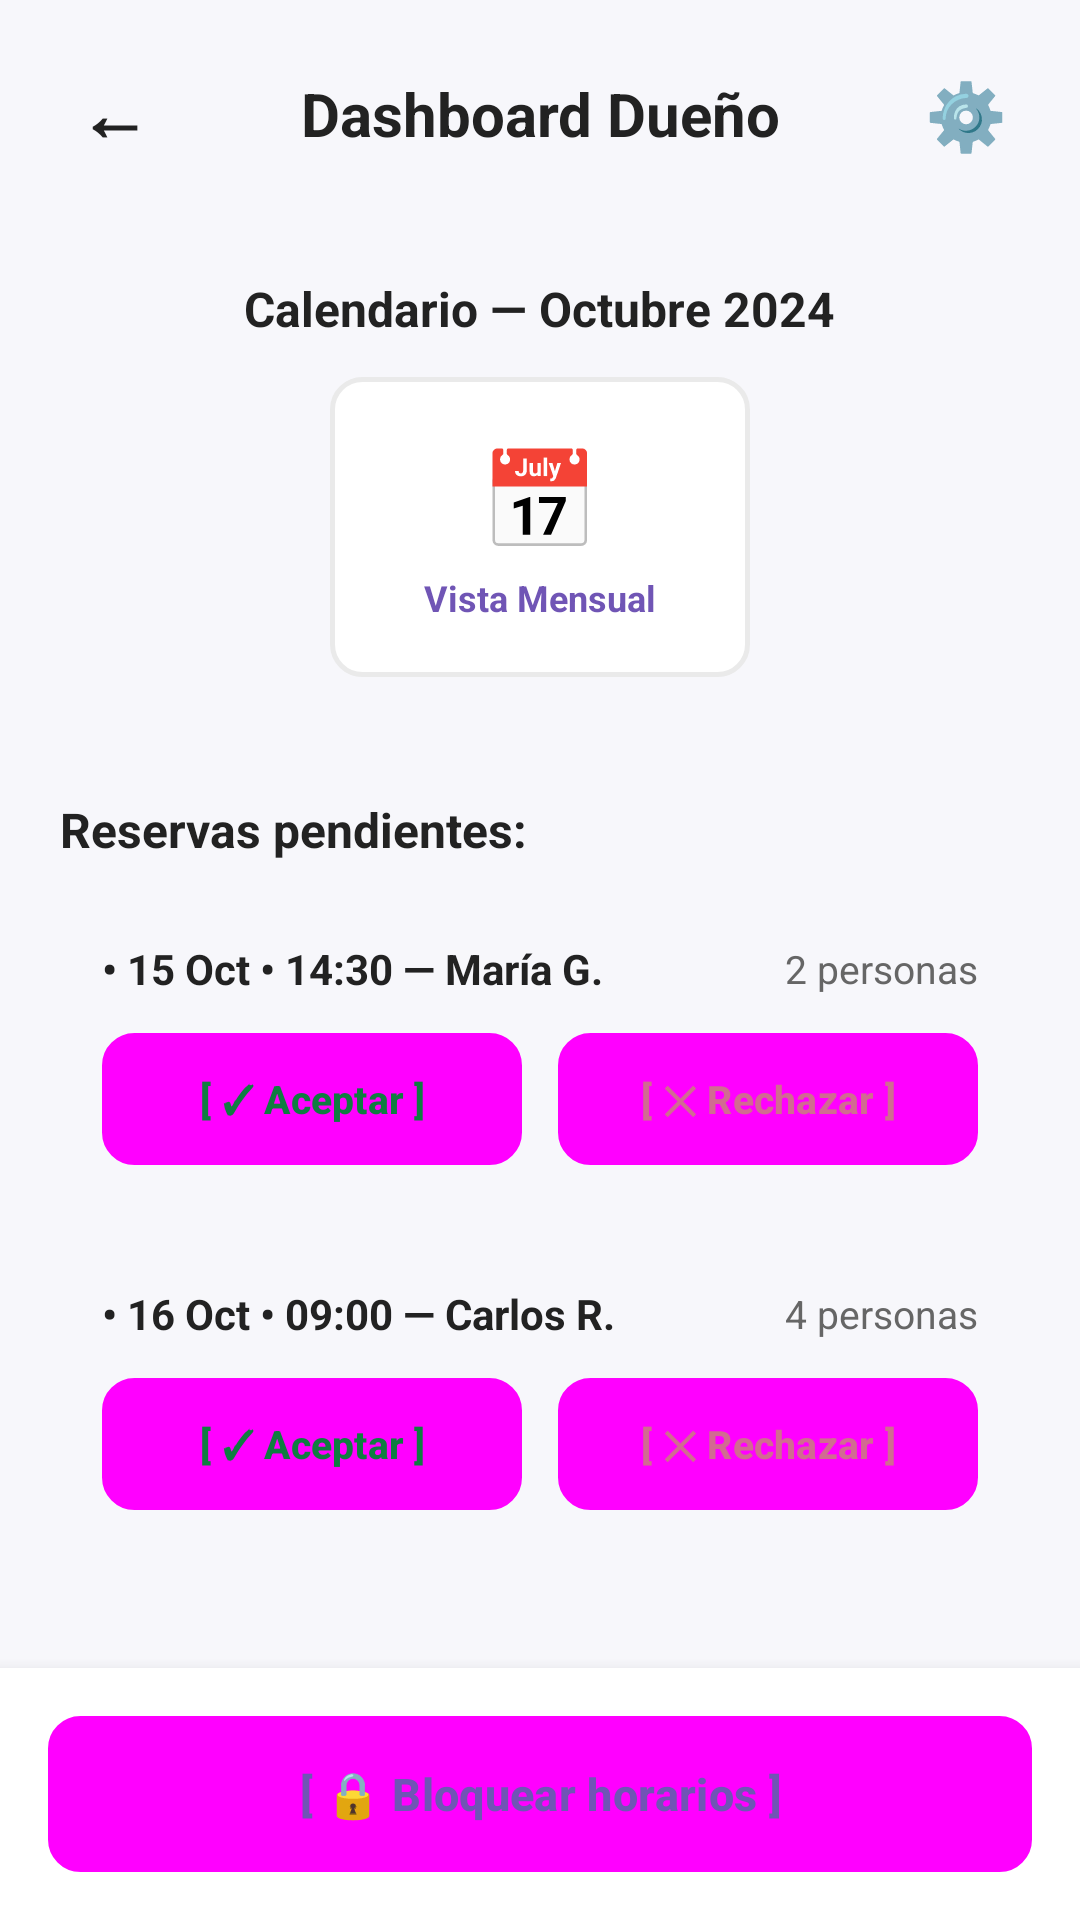

This screen was rendered from an Android layout file. Write that file and the resources it references.
<!-- AndroidManifest.xml: application theme Theme.Reserva365 -->
<!-- res/layout/activity_owner_dashboard.xml -->
<?xml version="1.0" encoding="utf-8"?>

<LinearLayout xmlns:android="http://schemas.android.com/apk/res/android"
    android:id="@+id/main"
    android:layout_width="match_parent"
    android:layout_height="match_parent"
    android:background="#F7F7FB"
    android:orientation="vertical">

    <ScrollView
        android:layout_width="match_parent"
        android:layout_height="0dp"
        android:layout_weight="1"
        android:fillViewport="true">

        <LinearLayout
            android:layout_width="match_parent"
            android:layout_height="wrap_content"
            android:orientation="vertical"
            android:padding="20dp">

            
            <LinearLayout
                android:layout_width="match_parent"
                android:layout_height="wrap_content"
                android:gravity="center_vertical"
                android:orientation="horizontal">

                <TextView
                    android:id="@+id/btnVolver"
                    android:layout_width="36dp"
                    android:layout_height="36dp"
                    android:gravity="center"
                    android:text="←"
                    android:textColor="#222222"
                    android:textSize="24sp"
                    android:textStyle="bold"
                    android:clickable="true"
                    android:focusable="true" />

                <TextView
                    android:layout_width="0dp"
                    android:layout_height="wrap_content"
                    android:layout_weight="1"
                    android:gravity="center"
                    android:text="Dashboard Dueño"
                    android:textColor="#222222"
                    android:textSize="20sp"
                    android:textStyle="bold" />

                <TextView
                    android:id="@+id/btnAjustes"
                    android:layout_width="36dp"
                    android:layout_height="36dp"
                    android:gravity="center"
                    android:text="⚙️"
                    android:textSize="22sp"
                    android:clickable="true"
                    android:focusable="true" />
            </LinearLayout>

            
            <LinearLayout
                android:layout_width="match_parent"
                android:layout_height="wrap_content"
                android:layout_marginTop="20dp"
                android:background="@drawable/bg_notification_card"
                android:gravity="center_horizontal"
                android:orientation="vertical"
                android:padding="16dp">

                <TextView
                    android:layout_width="wrap_content"
                    android:layout_height="wrap_content"
                    android:text="Calendario — Octubre 2024"
                    android:textColor="#222222"
                    android:textSize="16sp"
                    android:textStyle="bold" />

                
                <LinearLayout
                    android:layout_width="140dp"
                    android:layout_height="100dp"
                    android:layout_marginTop="12dp"
                    android:background="@drawable/bg_option_card"
                    android:gravity="center"
                    android:orientation="vertical">

                    <TextView
                        android:layout_width="wrap_content"
                        android:layout_height="wrap_content"
                        android:text="📅"
                        android:textSize="32sp" />

                    <TextView
                        android:layout_width="wrap_content"
                        android:layout_height="wrap_content"
                        android:layout_marginTop="4dp"
                        android:text="Vista Mensual"
                        android:textColor="#7055B5"
                        android:textSize="12sp"
                        android:textStyle="bold" />
                </LinearLayout>
            </LinearLayout>

            
            <TextView
                android:layout_width="wrap_content"
                android:layout_height="wrap_content"
                android:layout_marginTop="24dp"
                android:text="Reservas pendientes:"
                android:textColor="#222222"
                android:textSize="16sp"
                android:textStyle="bold" />

            
            <LinearLayout
                android:id="@+id/cardPendiente1"
                android:layout_width="match_parent"
                android:layout_height="wrap_content"
                android:layout_marginTop="12dp"
                android:background="@drawable/bg_notification_card"
                android:orientation="vertical"
                android:padding="14dp">

                <LinearLayout
                    android:layout_width="match_parent"
                    android:layout_height="wrap_content"
                    android:gravity="center_vertical"
                    android:orientation="horizontal">

                    <TextView
                        android:layout_width="0dp"
                        android:layout_height="wrap_content"
                        android:layout_weight="1"
                        android:text="• 15 Oct • 14:30 — María G."
                        android:textColor="#222222"
                        android:textSize="14sp"
                        android:textStyle="bold" />

                    <TextView
                        android:layout_width="wrap_content"
                        android:layout_height="wrap_content"
                        android:text="2 personas"
                        android:textColor="#666666"
                        android:textSize="13sp" />
                </LinearLayout>

                <LinearLayout
                    android:layout_width="match_parent"
                    android:layout_height="wrap_content"
                    android:layout_marginTop="12dp"
                    android:orientation="horizontal">

                    <Button
                        android:id="@+id/btnAceptar1"
                        style="?attr/borderlessButtonStyle"
                        android:layout_width="0dp"
                        android:layout_height="44dp"
                        android:layout_weight="1"
                        android:layout_marginEnd="6dp"
                        android:background="@drawable/bg_button_outline"
                        android:text="[ ✓ Aceptar ]"
                        android:textColor="#107C41"
                        android:textSize="13sp"
                        android:textStyle="bold" />

                    <Button
                        android:id="@+id/btnRechazar1"
                        style="?attr/borderlessButtonStyle"
                        android:layout_width="0dp"
                        android:layout_height="44dp"
                        android:layout_weight="1"
                        android:layout_marginStart="6dp"
                        android:background="@drawable/bg_button_outline"
                        android:text="[ ✕ Rechazar ]"
                        android:textColor="#D16B91"
                        android:textSize="13sp"
                        android:textStyle="bold" />
                </LinearLayout>
            </LinearLayout>

            
            <LinearLayout
                android:id="@+id/cardPendiente2"
                android:layout_width="match_parent"
                android:layout_height="wrap_content"
                android:layout_marginTop="12dp"
                android:background="@drawable/bg_notification_card"
                android:orientation="vertical"
                android:padding="14dp">

                <LinearLayout
                    android:layout_width="match_parent"
                    android:layout_height="wrap_content"
                    android:gravity="center_vertical"
                    android:orientation="horizontal">

                    <TextView
                        android:layout_width="0dp"
                        android:layout_height="wrap_content"
                        android:layout_weight="1"
                        android:text="• 16 Oct • 09:00 — Carlos R."
                        android:textColor="#222222"
                        android:textSize="14sp"
                        android:textStyle="bold" />

                    <TextView
                        android:layout_width="wrap_content"
                        android:layout_height="wrap_content"
                        android:text="4 personas"
                        android:textColor="#666666"
                        android:textSize="13sp" />
                </LinearLayout>

                <LinearLayout
                    android:layout_width="match_parent"
                    android:layout_height="wrap_content"
                    android:layout_marginTop="12dp"
                    android:orientation="horizontal">

                    <Button
                        android:id="@+id/btnAceptar2"
                        style="?attr/borderlessButtonStyle"
                        android:layout_width="0dp"
                        android:layout_height="44dp"
                        android:layout_weight="1"
                        android:layout_marginEnd="6dp"
                        android:background="@drawable/bg_button_outline"
                        android:text="[ ✓ Aceptar ]"
                        android:textColor="#107C41"
                        android:textSize="13sp"
                        android:textStyle="bold" />

                    <Button
                        android:id="@+id/btnRechazar2"
                        style="?attr/borderlessButtonStyle"
                        android:layout_width="0dp"
                        android:layout_height="44dp"
                        android:layout_weight="1"
                        android:layout_marginStart="6dp"
                        android:background="@drawable/bg_button_outline"
                        android:text="[ ✕ Rechazar ]"
                        android:textColor="#D16B91"
                        android:textSize="13sp"
                        android:textStyle="bold" />
                </LinearLayout>
            </LinearLayout>

        </LinearLayout>
    </ScrollView>

    
    <LinearLayout
        android:layout_width="match_parent"
        android:layout_height="wrap_content"
        android:background="#FFFFFF"
        android:elevation="8dp"
        android:padding="16dp">

        <Button
            android:id="@+id/btnBloquearHorarios"
            style="?attr/borderlessButtonStyle"
            android:layout_width="match_parent"
            android:layout_height="52dp"
            android:background="@drawable/bg_button_outline"
            android:text="[ 🔒 Bloquear horarios ]"
            android:textColor="#7055B5"
            android:textSize="15sp"
            android:textStyle="bold" />
    </LinearLayout>

</LinearLayout>
<!-- resources referenced by this layout -->
<resources>
  <!-- drawable bg_button_outline (drawable) -->
  <?xml version="1.0" encoding="utf-8"?>
  
  <shape xmlns:android="http://schemas.android.com/apk/res/android"
      android:shape="rectangle">
      <solid android:color="#FFFFFF" />
      <corners android:radius="10dp" />
      <stroke
          android:width="1.5dp"
          android:color="#7055B5" />
  </shape>
  <!-- drawable bg_option_card (drawable) -->
  <?xml version="1.0" encoding="utf-8"?>
  
  <shape xmlns:android="http://schemas.android.com/apk/res/android"
      android:shape="rectangle">
      <solid android:color="#FFFFFF" />
      <corners android:radius="10dp" />
      <stroke
          android:width="1.5dp"
          android:color="#EAEAEA" />
  </shape>
  <style name="Theme.Reserva365" parent="Base.Theme.Reserva365" />
  <style name="Base.Theme.Reserva365" parent="Theme.Material3.DayNight.NoActionBar">
          
          
      </style>
</resources>
